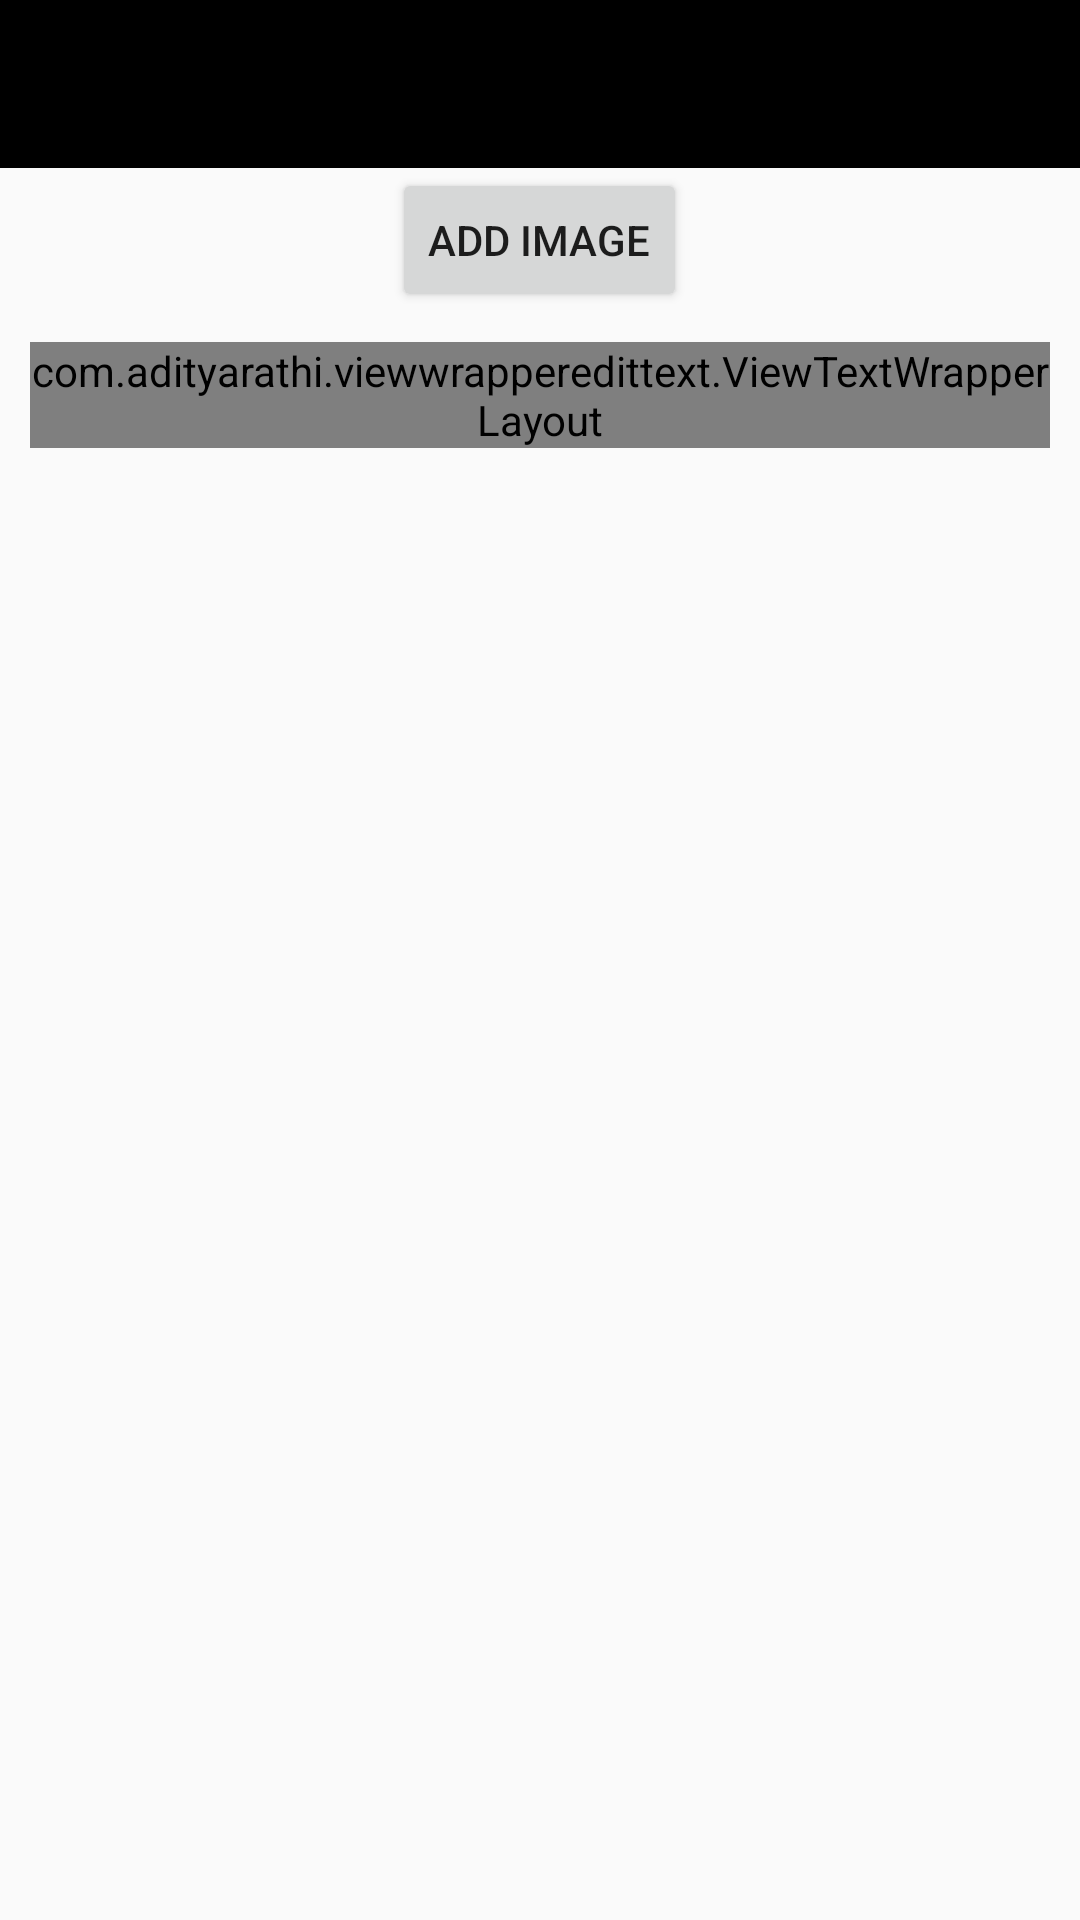

Write the Android layout XML for this screen, with the resource values it uses.
<!-- AndroidManifest.xml: activity theme AppTheme.NoActionBar -->
<!-- res/layout/activity_main.xml -->
<?xml version="1.0" encoding="utf-8"?>
<android.support.design.widget.CoordinatorLayout xmlns:android="http://schemas.android.com/apk/res/android"
    xmlns:app="http://schemas.android.com/apk/res-auto"
    xmlns:tools="http://schemas.android.com/tools"
    android:layout_width="match_parent"
    android:layout_height="match_parent"
    android:fitsSystemWindows="true"
    tools:context="com.adityarathi.viewwrappertext.MainActivity">


    <LinearLayout
        android:layout_width="match_parent"
        android:layout_height="match_parent"
        android:orientation="vertical">

    <android.support.design.widget.AppBarLayout
        android:layout_width="match_parent"
        android:layout_height="wrap_content"
        android:theme="@style/AppTheme.AppBarOverlay">

        <android.support.v7.widget.Toolbar
            android:id="@+id/toolbar"
            android:layout_width="match_parent"
            android:layout_height="?attr/actionBarSize"
            android:background="?attr/colorPrimary"
            app:popupTheme="@style/AppTheme.PopupOverlay" />

    </android.support.design.widget.AppBarLayout>

        <Button
            android:id="@+id/add_image"
            android:layout_width="wrap_content"
            android:layout_height="wrap_content"
            android:layout_gravity="center"
            android:text="Add Image"/>

        <ScrollView
            android:layout_width="match_parent"
            android:layout_height="match_parent">

        <include layout="@layout/content_main" />

        </ScrollView>

    </LinearLayout>

</android.support.design.widget.CoordinatorLayout>
<!-- res/layout/content_main.xml (included above) -->
<?xml version="1.0" encoding="utf-8"?>
<LinearLayout xmlns:android="http://schemas.android.com/apk/res/android"
    xmlns:app="http://schemas.android.com/apk/res-auto"
    xmlns:tools="http://schemas.android.com/tools"
    android:layout_width="match_parent"
    android:layout_height="match_parent"
    android:orientation="vertical">

    <com.adityarathi.viewwrapperedittext.ViewTextWrapperLayout
        android:id="@+id/imageTextWrapperLayout"
        android:layout_width="match_parent"
        android:layout_height="match_parent"
        android:layout_margin="10dp"
        />




</LinearLayout>
<!-- resources referenced by this layout -->
<resources>
  <style name="AppTheme.AppBarOverlay" parent="ThemeOverlay.AppCompat.Dark.ActionBar" />
  <style name="AppTheme.PopupOverlay" parent="ThemeOverlay.AppCompat.Light" />
  <style name="AppTheme.NoActionBar">
          <item name="windowActionBar">false</item>
          <item name="colorPrimary">#000</item>
          <item name="colorPrimaryDark">@color/colorPrimaryDark</item>
          <item name="colorAccent">@color/colorAccent</item>
      </style>
  <!-- not gathered from this repository: default colours our renderer supplied (Android Studio template values) -->
  <color name="colorPrimaryDark">#FF3700B3</color>
  <color name="colorAccent">#FF03DAC5</color>
</resources>
